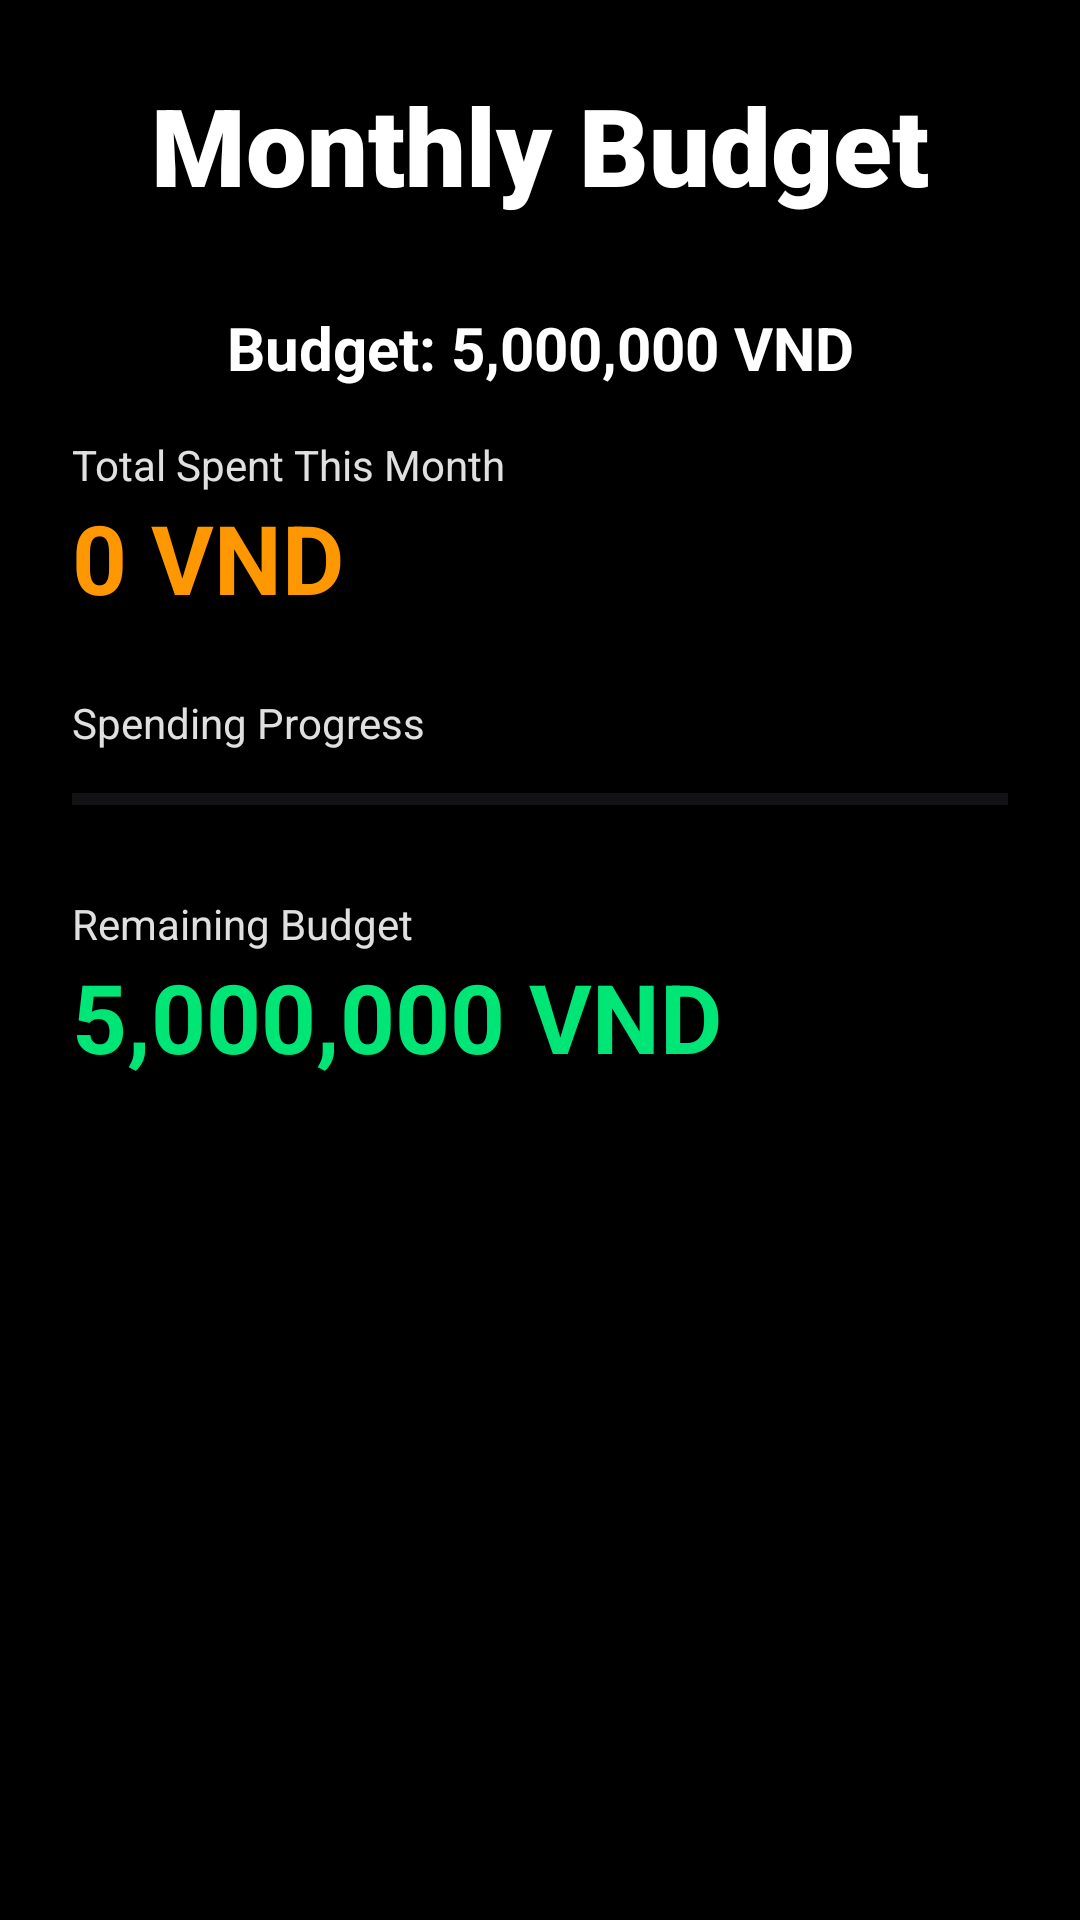

Layout XML and referenced resources for this Android screen:
<!-- AndroidManifest.xml: application theme Theme.CampusExpenseManagerAppGroup3 -->
<!-- res/layout/activity_budget.xml -->
<?xml version="1.0" encoding="utf-8"?>
<LinearLayout xmlns:android="http://schemas.android.com/apk/res/android"
    xmlns:tools="http://schemas.android.com/tools"
    android:layout_width="match_parent"
    android:layout_height="match_parent"
    android:orientation="vertical"
    android:padding="24dp"
    android:background="@color/black"
    tools:context=".BudgetActivity">

    <TextView
        android:layout_width="match_parent"
        android:layout_height="wrap_content"
        android:layout_marginBottom="30dp"
        android:fontFamily="sans-serif-black"
        android:text="Monthly Budget"
        android:textColor="#FFFFFF"
        android:textSize="36sp"
        android:textStyle="bold"
        android:gravity="center"
        tools:ignore="HardcodedText" />

    <TextView
        android:id="@+id/tvFixedBudget"
        android:layout_width="match_parent"
        android:layout_height="wrap_content"
        android:text="Budget: 5,000,000 VND"
        android:textColor="#FFFFFF"
        android:textSize="20sp"
        android:textStyle="bold"
        android:paddingBottom="16dp"
        android:gravity="center"
        tools:ignore="HardcodedText" />

    <TextView
        android:layout_width="wrap_content"
        android:layout_height="wrap_content"
        android:text="Total Spent This Month"
        android:textColor="#E0E0E0"
        android:textSize="14sp"
        tools:ignore="HardcodedText" />

    <TextView
        android:id="@+id/tvTotalSpent"
        android:layout_width="match_parent"
        android:layout_height="wrap_content"
        android:text="0 VND"
        android:textColor="#FF9800"
        android:textSize="32sp"
        android:textStyle="bold"
        android:paddingBottom="24dp"
        tools:ignore="HardcodedText" />

    <TextView
        android:layout_width="wrap_content"
        android:layout_height="wrap_content"
        android:text="Spending Progress"
        android:textColor="#E0E0E0"
        android:textSize="14sp"
        tools:ignore="HardcodedText" />

    <ProgressBar
        android:id="@+id/progressBarBudget"
        style="@style/Widget.AppCompat.ProgressBar.Horizontal"
        android:layout_width="match_parent"
        android:layout_height="wrap_content"
        android:max="100"
        android:progress="0"
        android:layout_marginTop="8dp"
        android:layout_marginBottom="24dp"
        android:progressTint="#00E676"/>

    <TextView
        android:layout_width="wrap_content"
        android:layout_height="wrap_content"
        android:text="Remaining Budget"
        android:textColor="#E0E0E0"
        android:textSize="14sp"
        tools:ignore="HardcodedText" />

    <TextView
        android:id="@+id/tvRemainingBudget"
        android:layout_width="match_parent"
        android:layout_height="wrap_content"
        android:text="5,000,000 VND"
        android:textColor="#00E676"
        android:textSize="32sp"
        android:textStyle="bold"
        tools:ignore="HardcodedText" />

</LinearLayout>
<!-- resources referenced by this layout -->
<resources>
  <color name="black">#FF000000</color>
  <style name="Theme.CampusExpenseManagerAppGroup3" parent="Base.Theme.CampusExpenseManagerAppGroup3" />
  <style name="Base.Theme.CampusExpenseManagerAppGroup3" parent="Theme.Material3.DayNight.NoActionBar">
          
          
          <item name="colorPrimary"> @color/btec</item>
          <item name="colorPrimaryVariant">@color/btec</item>
      </style>
  <color name="btec">#f46f20</color>
</resources>
